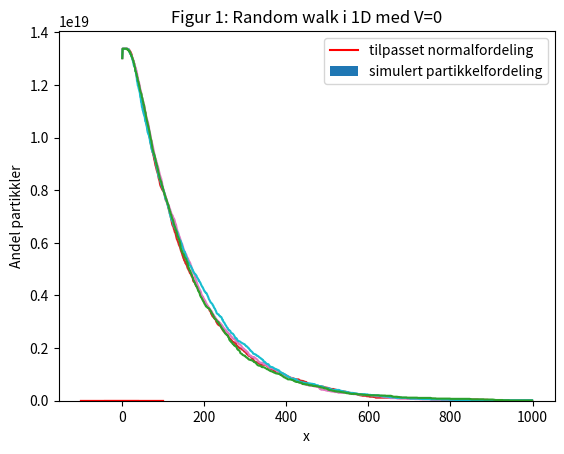

This figure's Python source:
#Hvordan skal vi normere? må vi gjøre noe med både x-verdiene og y-verdiene?
#Skjedde mye rart da jeg skulle prøve å plotte med normalfordeling i samme plot...
#får ikke til å skalere


import random
import numpy as np
import matplotlib.pyplot as plt
from scipy.stats import norm
import math



"""hjelpefunksjon for plotting av histogram"""

def plotParameters(posList):
    numOfPos=round(max(posList)-min(posList))+1 
    if numOfPos%2==0:
        numOfBins=numOfPos//2
        hmin=min(posList)-0.5
        hmax=max(posList)+0.5
    else: 
        numOfBins=numOfPos//2+1
        hmin=min(posList)-1.5
        hmax=max(posList)+0.5
    return  numOfBins, hmin, hmax


n=1000  #antall partikler
t=100   #antall tidssteg

#returnerer -1 for skritt mot venstre, og 1 for skritt mot høyre
#P er sannsynligheten for skritt mot venstre (for å kunne bruke i alle oppgaver)
def generateRandomStep(P): 
    randomNumber=random.random()
    if randomNumber<=P:
        return -1
    else:
        return 1

#returnerer 1 partikkels posisjon etter t tilfeldige skritt
def randomParticlePosition(t,P): 
    pos=0
    for i in range(t):
        step=generateRandomStep(P)
        pos+=step
    return pos

#plotter tilfeldige posisjoner for n antall partikler
#Kan bare ende på partall antall steg,så kan evt bare plotte dette (ikke odetall, blir da kurve ikke brått opp og ned graf)
def plotMultipleParticlesPos(n,t):
    listOfPositions=[]
    for i in range(n):           #for n partikler
        pos=randomParticlePosition(t,0.5)   #finner posisjon til partikkelen
        listOfPositions.append(pos)
    xList = np.arange(min(listOfPositions),max(listOfPositions),1)    
 
    #Skalerer listen, fordi total sannsynlighet må jo være 1

    parameters=norm.fit(listOfPositions) #normalfordeling tilpasset dataene
    print(parameters)
    fitted_pdf = norm.pdf(xList,loc = parameters[0],scale = parameters[1])
    
  
    numberOfBins, hmin, hmax = plotParameters(listOfPositions) 
    plt.plot(xList,fitted_pdf,"red",label='tilpasset normalfordeling') #normalfordelingskurve
    plt.hist(listOfPositions,density=True,bins=numberOfBins,range=(hmin,hmax),label='simulert partikkelfordeling')  #plotter dataene
    plt.title("Figur 1: Random walk i 1D med V=0")
    plt.ylabel("Andel partikkler")
    plt.xlabel("x")
    plt.legend()
    plt.show()
    #print(fitted_pdf)
        
plotMultipleParticlesPos(n,t)





import scipy.constants

k=0.05*scipy.constants.eV #hva skal vi sette denne?
T0=273+37
kb=scipy.constants.k
beta=1/(kb*T0) #??
h=1 #skrittlengde
t=100
n=1000

#Definerer potensialene

def V1(x):
    return k*x

def V2(x):
    if x>-3*h or x<3*h:
        return k
    else:
        return 0
    
def V3(x):
    if x<-3*h:
        return -k
    elif x>3*h:
        return k
    else:
        return k*(-1+2*((x+3*h)/6*h))
    
     
    
def plotParticlePositionInPotential(k,beta,h,n,t,V):
    xList=[]
    for x in range(-100,100): #liste for posisjon
        xList.append(x)
    posList=[0]*2*t      #liste for antall partikler per posisjon
    for i in range(n):#for n partikler
        pos=0
        for j in range(t): #t antall skritt
            PdivP=math.exp(-beta*(V(pos-h)-V(pos+h)))
            P=PdivP/(1+PdivP)
   
            #if j%10==0:
                #print(P)
            step=generateRandomStep(P)
            pos+=step
        #print(pos)
        #print(len(posList))
        #print(pos+100)
        posList[pos+100]+=1 #legger til en til partikkel på posisjonen
    #Skalerer listen, fordi total sannsynlighet må jo være 1
    scaledPosList= [i/sum(posList) for i in posList]
    #print(scaledPosList)
    plt.xlim=(-50,50)
    plt.plot(xList,scaledPosList,"red")  #plotter dataene
    plt.show()

print(beta)

plotParticlePositionInPotential(k,beta,h,n,t,V1)



plotParticlePositionInPotential(k,beta,h,n,t,V2)

plotParticlePositionInPotential(k,beta,h,n,t,V3)

#HUSK. If a particle reaches the
#system edges, it can only move into the system in the next time step.


h=1
dt=1
L=50
Cc=0.07*scipy.constants.e*scipy.constants.N_A     ##*10**6 M står for mol og ikke Mega

nt=1000




V0=1/beta 
V0_Na=V0 
V0_K=V0

x0=L/4
t0=0
NaB0=1450  #skriver B for utenfor cellen, og A for innenfor
KB0=50
NaA0=60
KA0=1400


def V_Na1(x,Vt,Vt_prev):                                                              ##litt usikker på verdier her 
    if x>=-h and x<=h:
        return V0_Na+(Vt/2-(Vt/(2*h))*x)  #lineær overgang mellom utsiden og innsiden    
    elif x<-h:
        return Vt
    else:
        return 0

    
def V_K1(x,Vt,Vt_prev):
    if x>=-h and x<=h:
        return V0_K+(Vt/2-(Vt/(2*h))*x)
    elif x<-h:
        return Vt
    else:
        return 0
    

def randomWalkPotential(V_Na,V_K,V0,nt,NaB0,NaA0,KB0,KA0,pump=False): #hvilke parametere bør tas inn?
        #antall K- og Na- partikler utenfor og innenfor cellen
    KA=KA0
    NaA=NaA0
    KB=KB0   #trengs disse egt? tror de er konstante
    NaB=NaB0
    
    NaPos=[-x0]*NaB+[x0]*NaA  #liste over posisjon til hver Na-partiklene
    #legger til riktig antall utenfor og inni cellen
    KPos=[-x0]*KB+[x0]*KA   #liste over posisjon til hver K-partikkel
    tList=np.arange(0,nt,1)   #liste med tidsverdier
    #QB=KB0+NaB0  #ladning utenfor    
    
    
    #ladning inni cellen (ved start):
    QA=KA0+NaA0#husk at hver partikkel representerer 0.1mM                                      #antall partikler på innsiden 
    #Q_plus=abs(QA-QB)
    

    
    VtList=[]                
    
    #plt.hist(NaPos,bins=50)
    #plt.show()
    #plt.hist(KPos,bins=50)
    #plt.show()
    Vt=(QA*0.0001*scipy.constants.N_A)/Cc
    for i in range(nt):
        if pump==True and t%10==0:
            KA0+=2
            NaA0-=3
        #regner ut potensialet V(t)
        Vt_prev=Vt
 
        
        Vt=(QA*0.0001*scipy.constants.N_A)/Cc
        
        VtList.append(Vt)   
        
        #print("Vt",Vt,"partIn",partIn)
        #print(NaPos)
        
        #Na-partiklene:
        NaDeleteIndex=[]
        KDeleteIndex=[]
        for j in range(len(NaPos)):
                try:
                    PdivP_Na=math.exp(-beta*(V_Na(NaPos[j]-h,Vt,Vt_prev)-V_Na(NaPos[j]+h,Vt,Vt_prev))) #Hvilket potensial skal her?
                except: 
                    print(":(")
                    print("beta:",beta,"V_Na(NaPos[j]-h,Vt):",V_Na(NaPos[j]-h,Vt,Vt_prev),"V_Na(NaPos[j]+h,Vt):",V_Na(NaPos[j]+h,Vt,Vt_prev))
                    print("NaPos[j]+h",NaPos[j]+h)
                P_Na=PdivP_Na/(1+PdivP_Na)
                step=generateRandomStep(P_Na)
                NaPos[j]+=step
                #gjør så partikkelen ikke kan gå inn i systemet igjen
                if NaPos[j]<(-L/2-2) or NaPos[j]>(L/2+2):
                    NaDeleteIndex.append(j)
                    #del NaPos[j]
        NaDeleteIndex.sort()
        for index in reversed(NaDeleteIndex):
            del NaPos[index]
        
        #For K-partiklene
        for k in range(len(KPos)):
                try:
                    PdivP_K=math.exp(-beta*(V_K(KPos[k]-h,Vt,Vt_prev)-V_K(KPos[k]+h,Vt,Vt_prev))) 
                except:
                    print("feil i for k in range(len(KPos)) ")
                P_K=PdivP_K/(1+PdivP_K)
                step=generateRandomStep(P_K)
                KPos[k]+=step
                #gjør så partikkelen ikke kan gå inn i systemet igjen
                if KPos[k]<(-L/2-2) or KPos[k]>(L/2+2):
                    #del KPos[k]
                    KDeleteIndex.append(k)
        KDeleteIndex.sort()
        for index in reversed(KDeleteIndex):
            del KPos[index]
            

        
        #regner ut antall partikler inni cellen
        KA=0    #la på dette
        NaA=0   #og dette"
        #print(KPos)
        
        #for å finne ut total ladning inni cellen
        for K in KPos:
            if K<-h:
                KA+=1       #pluss i stedet for minus er det ikke
                #print("hei")
        #print(NaPos)
        #print(QA)
        for Na in NaPos:
            #print(Na)
            if Na<-h:
                NaA+=1      #pluss i stedet for minus er det ikke
                #print("hei")
        QA=(KA+NaA)
        
        
        #if (t%50==0):
             #plt.hist(NaPos,bins=50)
             #plt.show()
             #plt.hist(KPos,bins=50)
             #plt.show
        
    binsNa,xminNa,xmaxNa=plotParameters(NaPos)
    plt.hist(NaPos,bins=binsNa,range=(xminNa,xmaxNa))
    #plt.ylim(0,10)
    plt.show()
    binsK,xminK,xmaxK=plotParameters(KPos)
    plt.hist(KPos,bins=binsK,range=(xminK,xmaxK))
    plt.show()
    
    plt.plot(tList,VtList)
    #print(Vt)

    

randomWalkPotential(V_Na1,V_K1,V0,nt,NaB0,NaA0,KB0,KA0)
        
        

V01=1/beta #det er verdien over brøkstreken som viser hva beta ganger V0K og V0Na er
#og det er jo de oppgaven oppgir verdier vi skal sette dem.
V02=10/beta

randomWalkPotential(V_Na1,V_K1,V01,nt,NaB0,NaA0,KB0,KA0)

randomWalkPotential(V_Na1,V_K1,V02,nt,NaB0,NaA0,KB0,KA0)

V_open=1/beta
V0=50/beta
nt=1000

def V_Na_t(x,Vt,Vt_prev):
    if (-0.007<Vt<0.03) and (Vt>Vt_prev):
        if x>=-h and x<=h:
            return V0+(Vt/2-(Vt/(2*h))*x)
        elif x<-h:
            return Vt
        else:
            return 0
    else:
        if x>=-h and x<=h:
            return V_open+(Vt/2-(Vt/(2*h))*x)
        elif x<-h:
            return Vt
        else:
            return 0
    
def V_K_t(x,Vt, Vt_prev):
    if (-0.007<Vt<0.03) and Vt<Vt_prev:
        if x>=-h and x<=h:
            return V0+(Vt/2-(Vt/(2*h))*x)
        elif x<-h:
            return Vt
        else:
            return 0
    else:
        if x>=-h and x<=h:
            return V_open+(Vt/2-(Vt/(2*h))*x)
        elif x<-h:
            return Vt
        else:
            return 0

randomWalkPotential(V_Na_t,V_K_t,V0,nt,NaB0,NaA0,KB0,KA0,True)



